2-way image classification set "dataset" from GitHub (Bkm254/4th-year-project); label vocabulary: haemonchus, strongyloides.

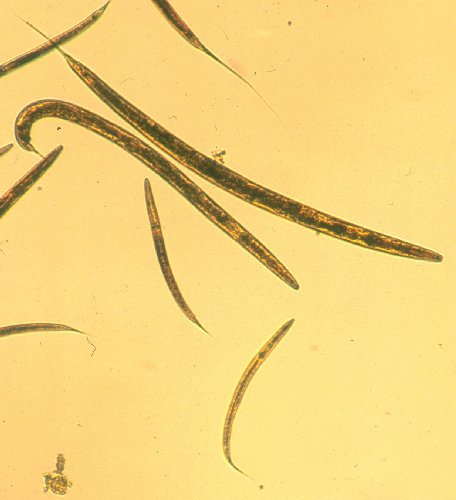
Label: strongyloides

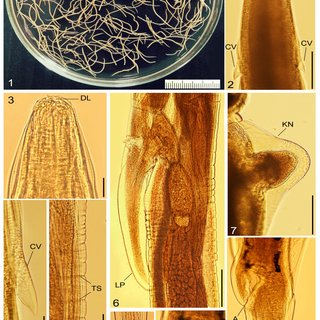
Label: haemonchus

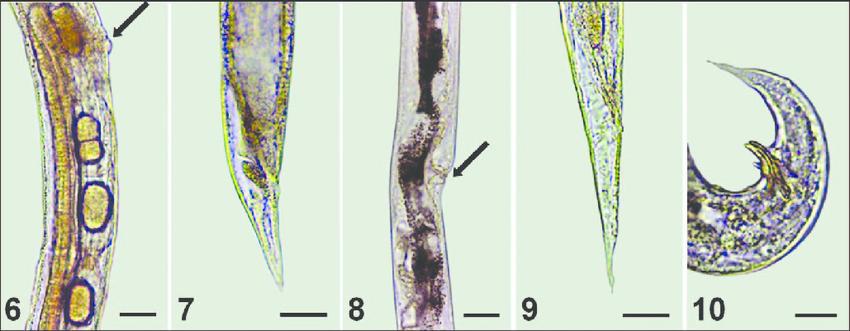
Label: strongyloides

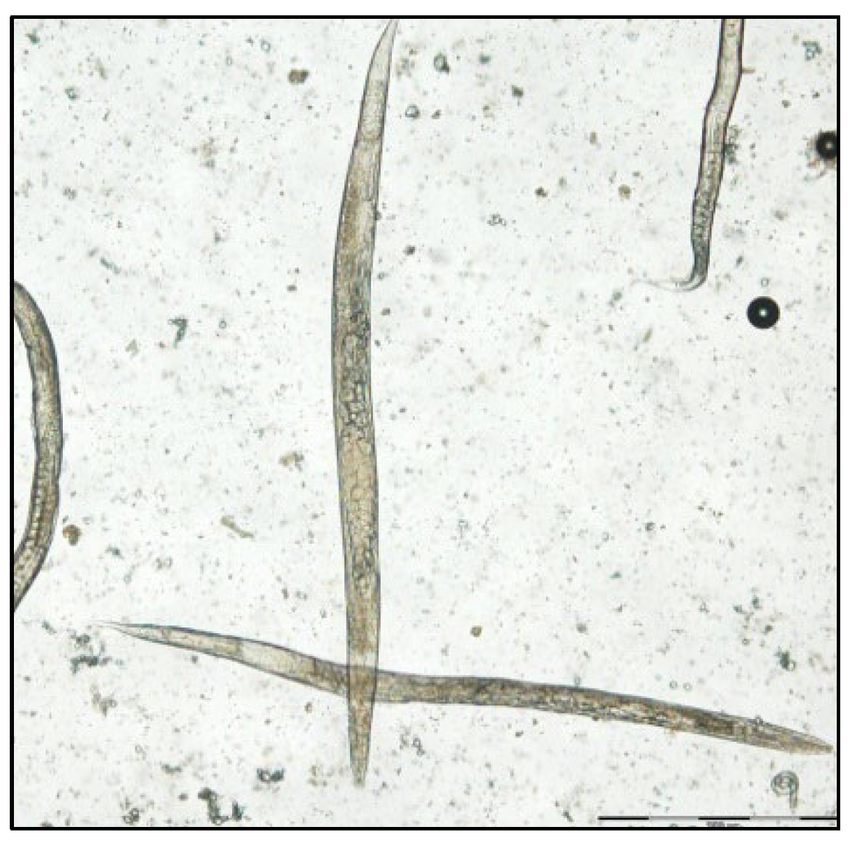
Label: strongyloides

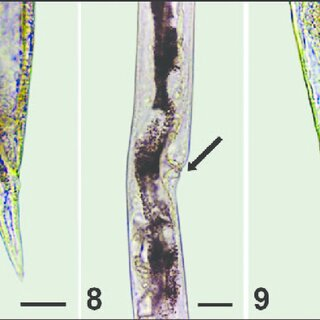
Label: strongyloides

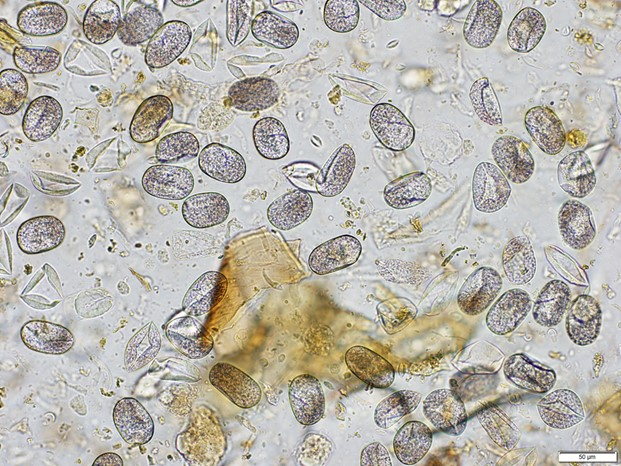
Label: strongyloides
